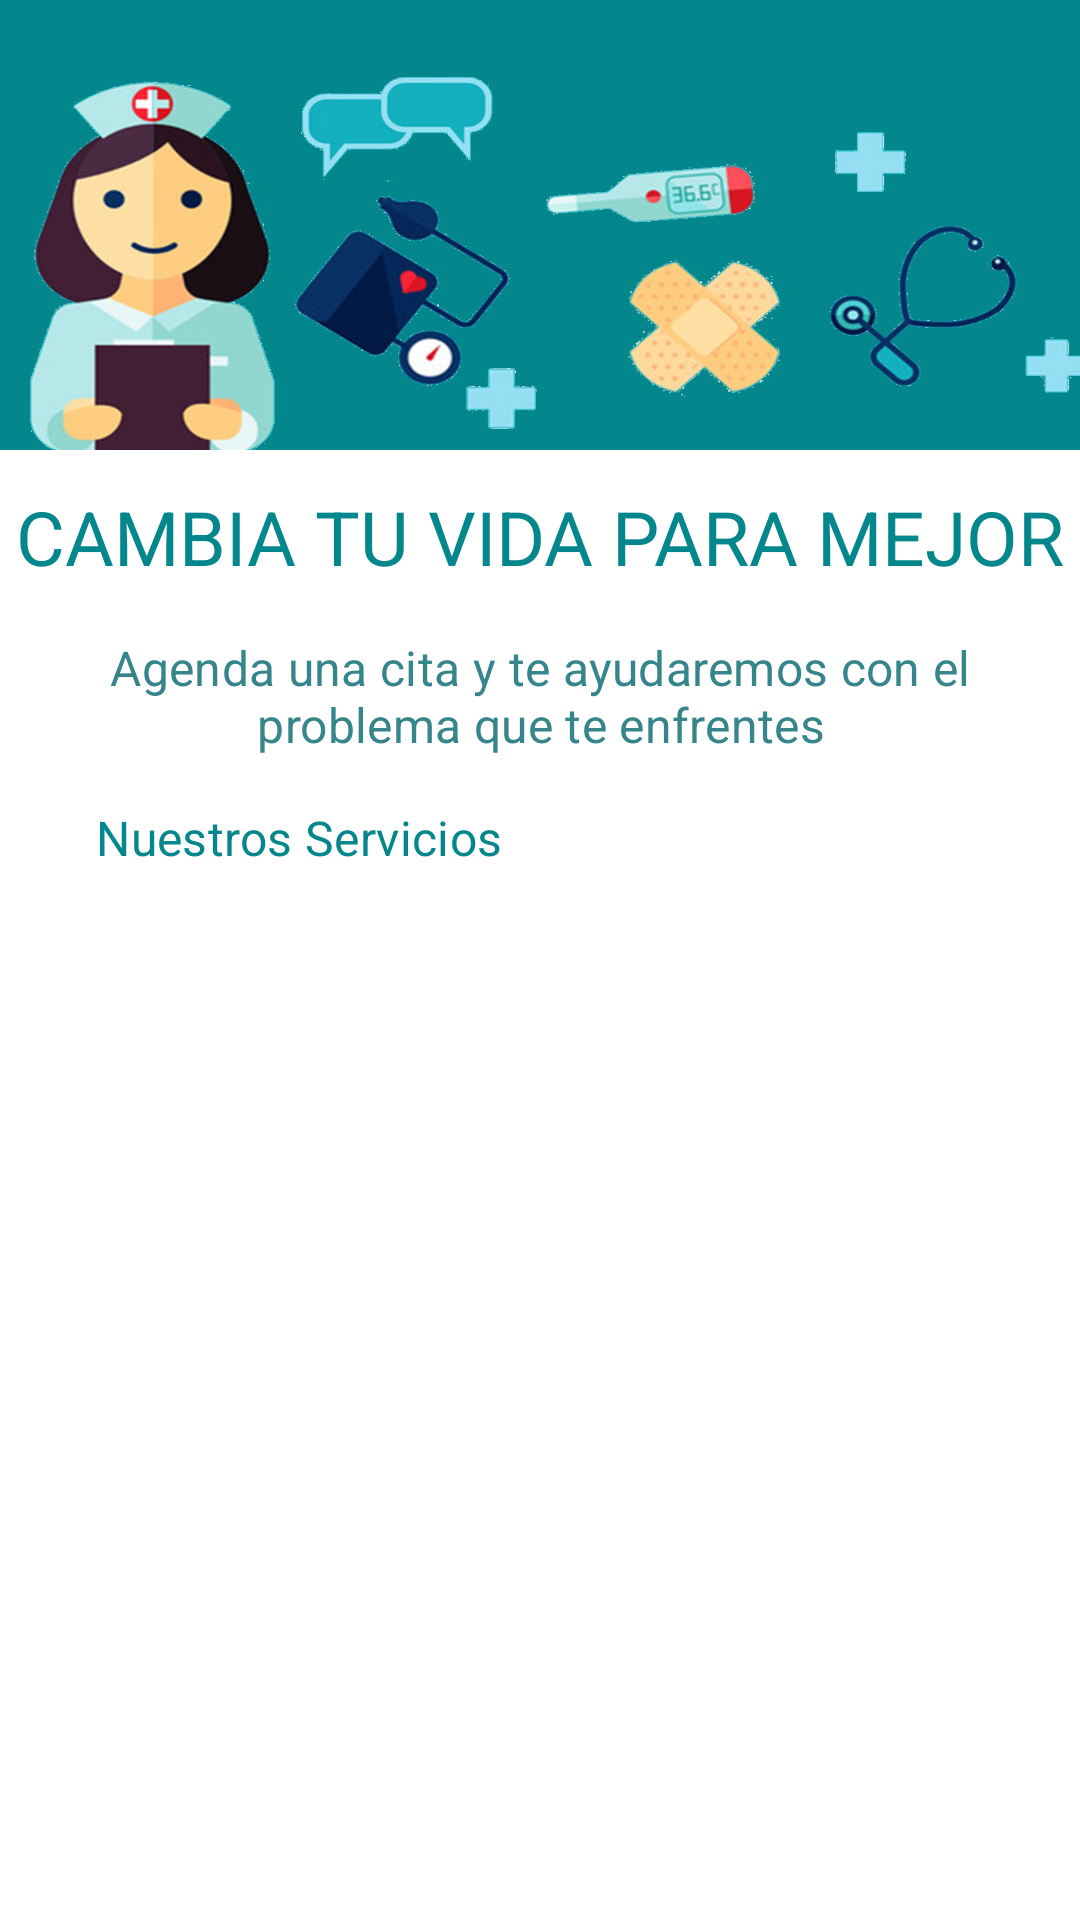

Reconstruct the res/layout file that produces this screen, plus the resources it refers to.
<!-- AndroidManifest.xml: activity theme Theme.MinTicAplication.NoActionBar -->
<!-- res/layout/fragment_home.xml -->
<?xml version="1.0" encoding="utf-8"?>
<androidx.constraintlayout.widget.ConstraintLayout xmlns:android="http://schemas.android.com/apk/res/android"
    xmlns:tools="http://schemas.android.com/tools"
    android:layout_width="match_parent"
    android:layout_height="match_parent"
    xmlns:app="http://schemas.android.com/apk/res-auto"
    tools:context=".HomeFragment"
    android:background="@drawable/backgroundgreentheme">

    <com.google.android.material.imageview.ShapeableImageView
        android:id="@+id/fragment_home_banner"
        android:layout_width="@dimen/auto"
        android:layout_height="@dimen/banner_size"
        android:scaleType="fitXY"
        app:layout_constraintEnd_toEndOf="parent"
        app:layout_constraintStart_toStartOf="parent"
        app:layout_constraintTop_toTopOf="parent"
        app:srcCompat="@drawable/banner_home"
        tools:ignore="ImageContrastCheck">

    </com.google.android.material.imageview.ShapeableImageView>

    <TextView
        android:id="@+id/fragment_home_title"
        android:layout_width="wrap_content"
        android:layout_height="wrap_content"
        android:layout_marginVertical="@dimen/default_margin"
        android:text="@string/banner_title"
        android:textAppearance="@style/Title.Mintic"
        app:layout_constraintEnd_toEndOf="parent"
        app:layout_constraintStart_toStartOf="parent"
        app:layout_constraintTop_toBottomOf="@id/fragment_home_banner" />

    <TextView
        android:id="@+id/fragment_home_subtitle"
        android:layout_width="@dimen/auto"
        android:layout_height="wrap_content"
        android:layout_marginHorizontal="@dimen/big_margin"
        android:layout_marginVertical="@dimen/medium_margin"
        android:gravity="center"
        android:text="@string/home_text_subtitle"
        android:textAppearance="@style/subTitle.Mintic."
        app:layout_constraintEnd_toEndOf="parent"
        app:layout_constraintStart_toStartOf="parent"
        app:layout_constraintTop_toBottomOf="@+id/fragment_home_title"
        tools:ignore="TextContrastCheck" />

    <TextView
        android:id="@+id/fragment_home_service_list"
        android:layout_width="@dimen/auto"
        android:layout_height="wrap_content"
        android:layout_marginVertical="@dimen/medium_margin"
        android:layout_marginHorizontal="@dimen/big_margin"
        android:text="@string/nuestros_servicios"
        android:textAppearance="@style/subTitle.Mintic."
        android:textColor="@color/primario"
        app:layout_constraintTop_toBottomOf="@id/fragment_home_subtitle"
        app:layout_constraintStart_toStartOf="parent"
        android:layout_marginBottom="@dimen/medium_margin"
        android:textAlignment="center"/>

    <androidx.recyclerview.widget.RecyclerView
        android:id="@+id/fragment_home_recycler"
        android:layout_width="@dimen/auto"
        android:layout_height="@dimen/auto"
        android:paddingHorizontal="@dimen/small_margin"
        android:layout_marginTop="@dimen/medium_margin"
        app:layoutManager="androidx.recyclerview.widget.LinearLayoutManager"
        app:layout_constraintBottom_toBottomOf="parent"
        app:layout_constraintEnd_toEndOf="parent"
        app:layout_constraintStart_toStartOf="parent"
        app:layout_constraintTop_toBottomOf="@id/fragment_home_service_list"
        tools:itemCount="8"
        tools:listitem="@layout/item_service" />

</androidx.constraintlayout.widget.ConstraintLayout>
<!-- res/layout/item_service.xml (included above) -->
<?xml version="1.0" encoding="utf-8"?>
<androidx.constraintlayout.widget.ConstraintLayout xmlns:android="http://schemas.android.com/apk/res/android"
    xmlns:app="http://schemas.android.com/apk/res-auto"
    xmlns:tools="http://schemas.android.com/tools"
    android:layout_width="match_parent"
    android:layout_height="wrap_content">

    <View
        android:layout_width="0dp"
        android:layout_height="0dp"
        app:layout_constraintStart_toStartOf="parent"
        app:layout_constraintEnd_toEndOf="parent"
        app:layout_constraintTop_toBottomOf="@id/item_card_view"
        android:layout_marginTop="@dimen/small_margin"
        android:background="@color/grey"
        />

    <com.google.android.material.card.MaterialCardView
        android:id="@+id/item_card_view"
        android:layout_width="match_parent"
        android:layout_height="@dimen/service_icon_size"
        android:layout_marginTop="@dimen/medium_margin"
        app:cardElevation="@dimen/default_elevation"
        app:layout_constraintEnd_toEndOf="parent"
        app:layout_constraintStart_toStartOf="parent">

        <androidx.constraintlayout.widget.ConstraintLayout
            xmlns:app="http://schemas.android.com/apk/res-auto"
            xmlns:tools="http://schemas.android.com/tools"
            android:layout_width="match_parent"
            android:layout_height="match_parent">

            <com.google.android.material.imageview.ShapeableImageView
                android:id="@+id/item_service_icon"
                android:layout_width="@dimen/service_icon_size"
                android:layout_height="@dimen/service_icon_size"
                app:layout_constraintTop_toTopOf="parent"
                app:layout_constraintStart_toStartOf="parent"
                app:layout_constraintBottom_toBottomOf="parent"
                android:layout_marginStart="@dimen/medium_margin"
                tools:srcCompat="@drawable/ico_especialidades"
                />

            <com.google.android.material.textview.MaterialTextView
                android:id="@+id/item_service_title"
                android:layout_width="wrap_content"
                android:layout_height="wrap_content"
                app:layout_constraintTop_toTopOf="@id/item_service_icon"
                app:layout_constraintStart_toEndOf="@+id/item_service_icon"
                app:layout_constraintBottom_toTopOf="@+id/item_service_description"
                android:layout_marginStart="@dimen/small_margin"
                tools:text="@string/general"
                style="@style/textPrimary.MinTicAplication"/>

            <com.google.android.material.textview.MaterialTextView
                android:id="@+id/item_service_description"
                android:layout_width="@dimen/auto"
                android:layout_height="40dp"
                android:layout_marginHorizontal="@dimen/small_margin"
                android:textSize="@dimen/default_text"
                app:layout_constraintBottom_toBottomOf="@id/item_service_icon"
                app:layout_constraintEnd_toEndOf="parent"
                app:layout_constraintStart_toEndOf="@id/item_service_icon"
                app:layout_constraintTop_toBottomOf="@id/item_service_title"
                tools:text="@string/item_service_paragraph" />

        </androidx.constraintlayout.widget.ConstraintLayout>


    </com.google.android.material.card.MaterialCardView>


</androidx.constraintlayout.widget.ConstraintLayout>
<!-- resources referenced by this layout -->
<resources>
  <color name="grey">#747474</color>
  <color name="primario">#FF03878c</color>
  <dimen name="auto">0dp</dimen>
  <dimen name="banner_size">150dp</dimen>
  <dimen name="big_margin">32dp</dimen>
  <dimen name="default_elevation">16dp</dimen>
  <dimen name="default_margin">12dp</dimen>
  <dimen name="default_text">16sp</dimen>
  <dimen name="medium_margin">16dp</dimen>
  <dimen name="service_icon_size">64dp</dimen>
  <dimen name="small_margin">8dp</dimen>
  <!-- drawable banner_home: png bitmap (drawable, 278546 bytes) -->
  <!-- drawable ico_especialidades: png bitmap (drawable, 59300 bytes) -->
  <string name="banner_title">CAMBIA TU VIDA PARA MEJOR</string>
  <string name="general">General</string>
  <string name="home_text_subtitle">Agenda una cita y te ayudaremos con el problema que te enfrentes</string>
  <string name="item_service_paragraph">Los mejores especialistas en medicina general</string>
  <string name="nuestros_servicios">Nuestros Servicios</string>
  <style name="Title.Mintic" parent="TextAppearance.MaterialComponents.Headline3">
          <item name="android:textColor">@color/primario</item>
          <item name="android:textSize">@dimen/title_size</item>
      </style>
  <style name="subTitle.Mintic." parent="TextAppearance.MaterialComponents.Headline4">
          <item name="android:textColor">@color/textoSecundarop   </item>
          <item name="android:textSize">@dimen/subtitle_size</item>
      </style>
  <style name="textPrimary.MinTicAplication" parent="TextAppearance.MaterialComponents.Body1">
          <item name="android:textSize">@dimen/default_text</item>
          <item name="android:textColor">@color/primario</item>
  
      </style>
  <style name="Theme.MinTicAplication.NoActionBar">
          <item name="windowActionBar">false</item>
          <item name="windowNoTitle">true</item>
      </style>
  <dimen name="title_size">25dp</dimen>
  <color name="textoSecundarop">#FF35858B</color>
  <dimen name="subtitle_size">16sp</dimen>
</resources>
